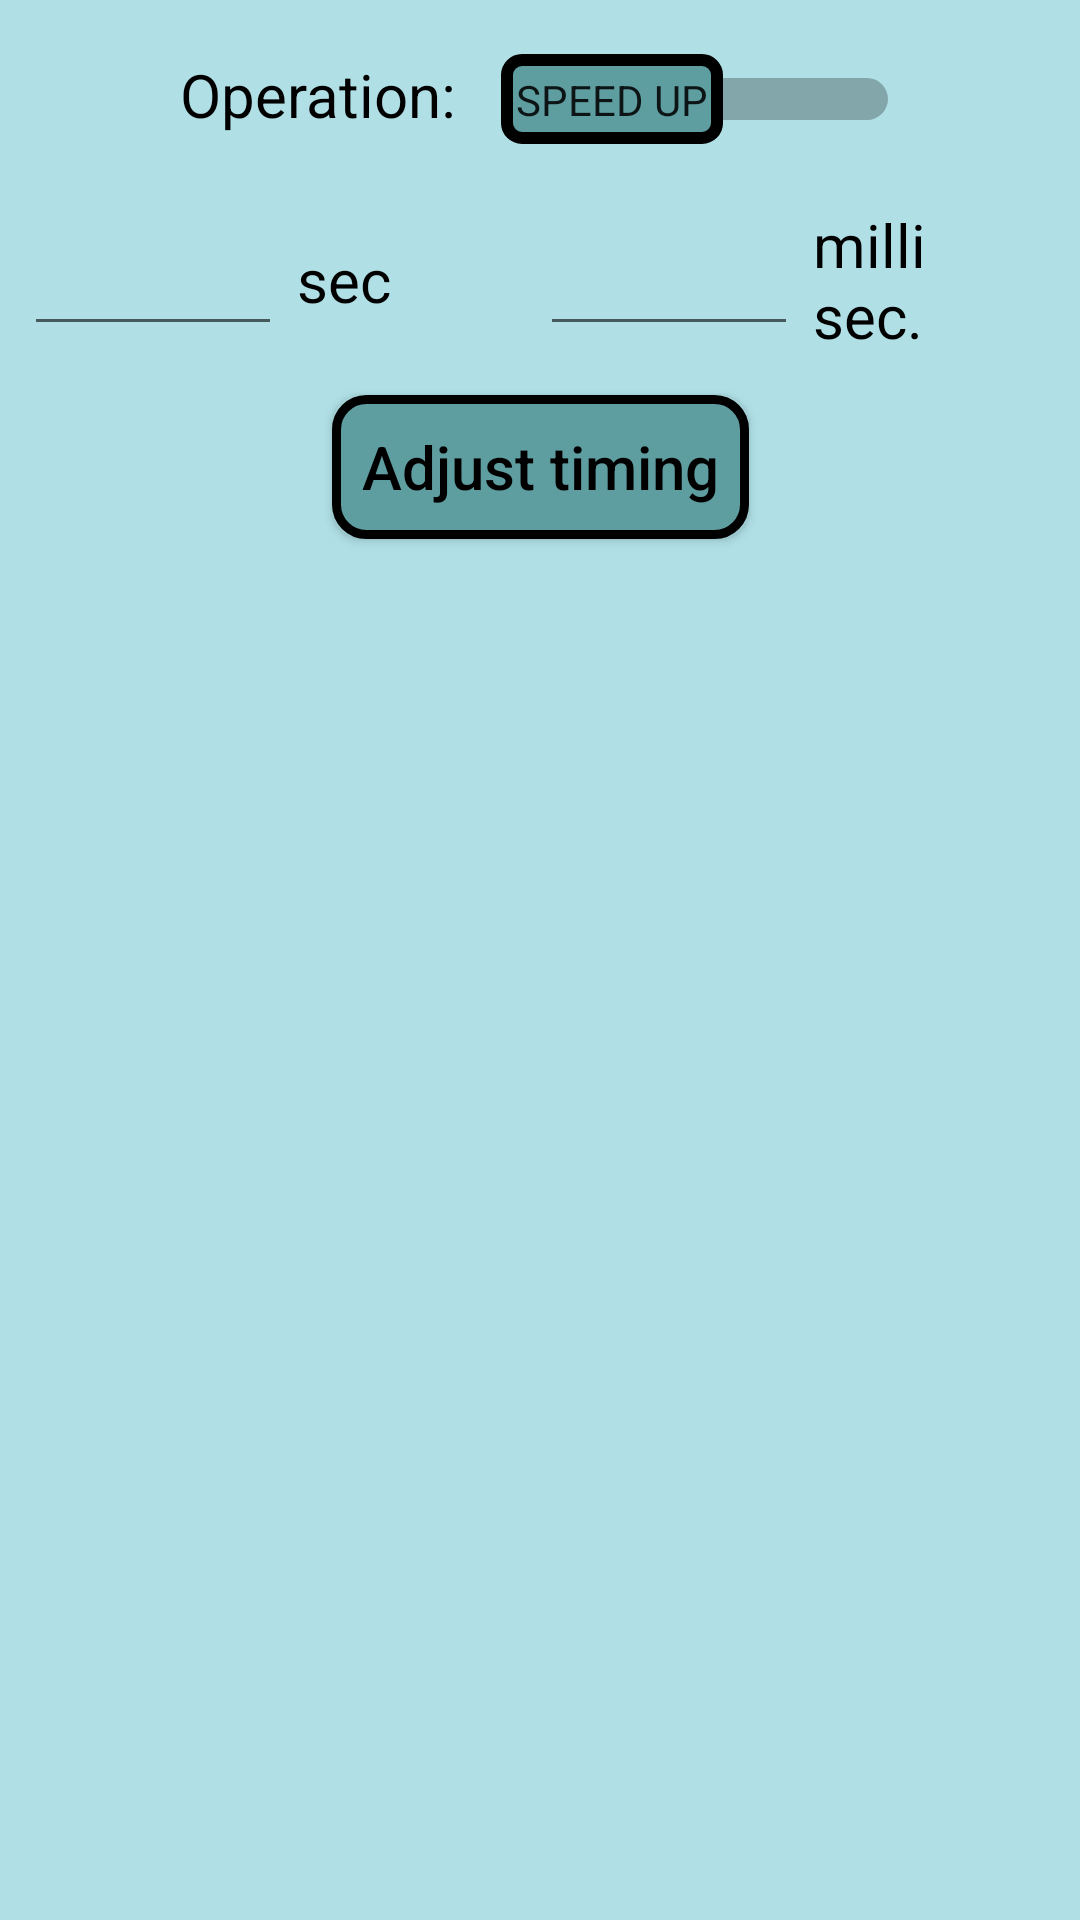

Produce the Android XML layout that renders to this screen, including the resource entries it uses.
<!-- AndroidManifest.xml: application theme AppTheme -->
<!-- res/layout/adjust_individual_component.xml -->
<?xml version="1.0" encoding="utf-8"?>
<androidx.constraintlayout.widget.ConstraintLayout xmlns:android="http://schemas.android.com/apk/res/android"
    xmlns:app="http://schemas.android.com/apk/res-auto"
    xmlns:tools="http://schemas.android.com/tools"
    android:layout_width="match_parent"
    android:layout_height="match_parent"
    android:layout_gravity="center">

    <Switch
        android:id="@+id/delayOrSpeedUpSwitch"
        android:layout_width="wrap_content"
        android:layout_height="wrap_content"
        android:layout_marginStart="8dp"
        android:layout_marginLeft="8dp"
        android:layout_marginTop="8dp"
        android:layout_marginEnd="8dp"
        android:layout_marginRight="8dp"
        android:gravity="start"
        android:padding="10dp"
        android:showText="true"
        android:thumb="@drawable/app_switch_thumb"
        android:switchPadding="20dp"
        android:text="@string/delay_or_speed_up"
        android:textOff="@string/speed_up"
        android:textOn="@string/delay"
        app:layout_constraintEnd_toEndOf="parent"
        app:layout_constraintStart_toStartOf="parent"
        app:layout_constraintTop_toTopOf="parent" />

    <LinearLayout
        android:id="@+id/linearLayout"
        android:layout_width="match_parent"
        android:layout_height="wrap_content"
        android:layout_gravity="center"
        android:layout_marginStart="8dp"
        android:layout_marginLeft="8dp"
        android:layout_marginTop="8dp"
        android:layout_marginEnd="8dp"
        android:layout_marginRight="8dp"
        android:gravity="center"
        android:orientation="horizontal"
        app:layout_constraintEnd_toEndOf="parent"
        app:layout_constraintStart_toStartOf="parent"
        app:layout_constraintTop_toBottomOf="@+id/delayOrSpeedUpSwitch">

        <EditText
            android:id="@+id/secondsEditText"
            android:layout_width="0dp"
            android:layout_height="wrap_content"
            android:layout_weight="1"
            android:ems="10"
            android:gravity="center"
            android:importantForAutofill="no"
            android:inputType="number"
            tools:ignore="LabelFor" />

        <TextView
            android:layout_width="0dp"
            android:layout_height="match_parent"
            android:layout_weight="1"
            android:gravity="center|start"
            android:maxLength="3"
            android:padding="5dp"
            android:text="@string/seconds" />

        <EditText
            android:id="@+id/millisecondsEditText"
            android:layout_width="0dp"
            android:layout_height="wrap_content"
            android:layout_weight="1"
            android:ems="10"
            android:gravity="center"
            android:importantForAutofill="no"
            android:inputType="number"
            tools:ignore="LabelFor"/>

        <TextView
            android:layout_width="0dp"
            android:layout_height="wrap_content"
            android:layout_weight="1"
            android:padding="5dp"
            android:text="@string/milliseconds" />

    </LinearLayout>

    <Button
        android:id="@+id/performAdjustButton"
        android:layout_width="wrap_content"
        android:layout_height="wrap_content"
        android:layout_marginStart="8dp"
        android:layout_marginLeft="8dp"
        android:layout_marginTop="8dp"
        android:layout_marginEnd="8dp"
        android:layout_marginRight="8dp"
        android:layout_weight="1"
        android:textAllCaps="false"
        android:background="@drawable/dark_background_black_border_rounded"
        android:onClick="performAdjustOperation"
        android:text="@string/adjust_button_text"
        app:layout_constraintEnd_toEndOf="parent"
        app:layout_constraintStart_toStartOf="parent"
        app:layout_constraintTop_toBottomOf="@+id/linearLayout" />

</androidx.constraintlayout.widget.ConstraintLayout>
<!-- resources referenced by this layout -->
<resources>
  <!-- drawable app_switch_thumb (drawable) -->
  <?xml version="1.0" encoding="utf-8"?>
  <shape xmlns:android="http://schemas.android.com/apk/res/android"
      android:shape="rectangle">
      <stroke
          android:width="4dp"
          android:color="#000000"/>
      <solid android:color="@color/colorPrimaryDark"/>
      <corners android:radius="5dp"/>
      <size android:height="30dp"/>
      <padding android:left="5dp"
          android:right="5dp"/>
  </shape>
  <!-- drawable dark_background_black_border_rounded (drawable) -->
  <?xml version="1.0" encoding="utf-8"?>
  <shape xmlns:android="http://schemas.android.com/apk/res/android"
      android:shape="rectangle">
      <stroke
          android:width="3dp"
          android:color="#000000" />
      <solid android:color="@color/colorPrimaryDark"/>
      <corners android:radius="10dp"/>
      <padding
          android:left="10dp"
          android:top="10dp"
          android:right="10dp"
          android:bottom="10dp"    >
      </padding>
  </shape>
  <string name="adjust_button_text">Adjust timing</string>
  <string name="delay">Delay</string>
  <string name="delay_or_speed_up">Operation:</string>
  <string name="milliseconds">milli sec.</string>
  <string name="seconds">second</string>
  <string name="speed_up">Speed up</string>
  <style name="AppTheme" parent="Theme.AppCompat.Light">
          
          <item name="android:background">@color/colorPrimary</item>
          <item name="android:windowBackground">@color/colorPrimary</item>
          <item name="android:colorBackground">@color/colorPrimary</item>
  
          <item name="android:textSize">20sp</item>
          <item name="android:textColor">@android:color/black</item>
      </style>
  <color name="colorPrimaryDark">#5F9EA0</color>
  <color name="colorPrimary">#B0E0E6</color>
</resources>
